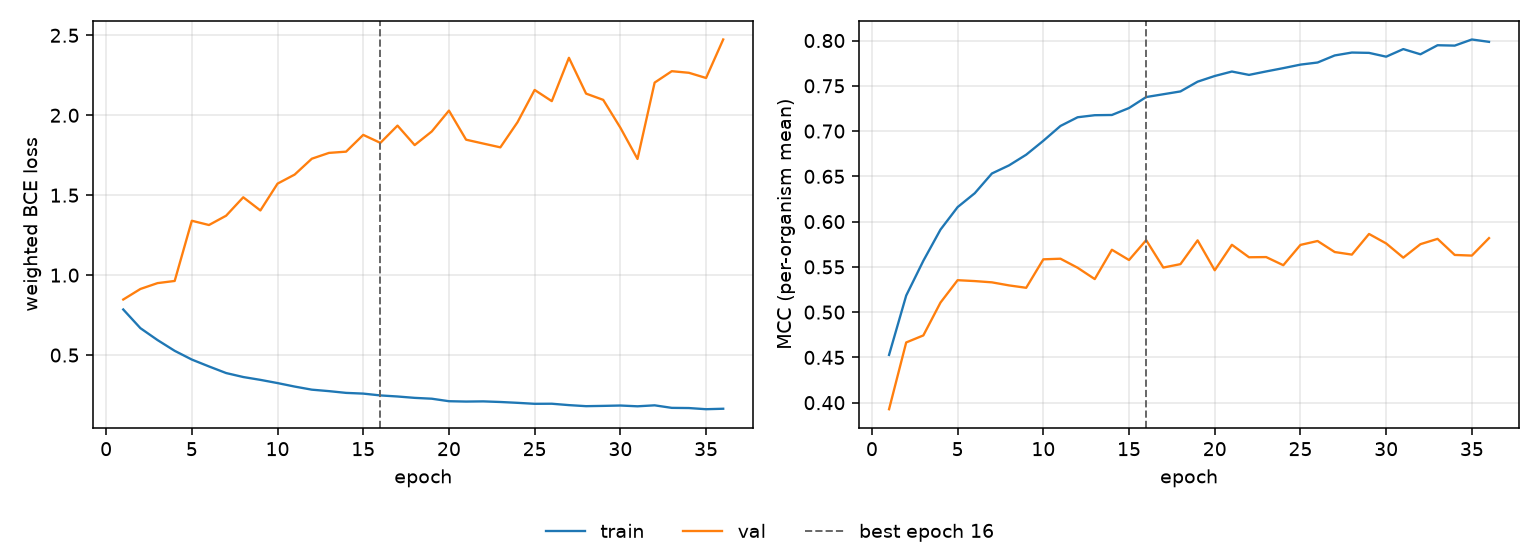

Values plotted in this chart, from the file beside it:
epoch, tr_loss, vl_loss, tr_mcc, vl_mcc, is_best
1, 0.7851, 0.8474, 0.4528, 0.3928, False
2, 0.6683, 0.9134, 0.5183, 0.4665, False
3, 0.5937, 0.95, 0.5567, 0.4743, False
4, 0.5265, 0.9636, 0.5912, 0.5106, False
5, 0.4719, 1.34, 0.616, 0.5353, False
6, 0.4289, 1.313, 0.6314, 0.5343, False
7, 0.3876, 1.372, 0.6532, 0.5329, False
8, 0.3626, 1.487, 0.6621, 0.5295, False
9, 0.3448, 1.404, 0.6739, 0.5269, False
10, 0.3248, 1.572, 0.6893, 0.5583, False
11, 0.3029, 1.629, 0.7057, 0.559, False
12, 0.2836, 1.728, 0.7153, 0.549, False
13, 0.2744, 1.764, 0.7175, 0.5365, False
14, 0.2634, 1.772, 0.7178, 0.5689, False
15, 0.2589, 1.877, 0.7255, 0.5576, False
16, 0.2476, 1.827, 0.7376, 0.5795, True
17, 0.2409, 1.935, 0.7407, 0.5493, False
18, 0.2323, 1.813, 0.7438, 0.553, False
19, 0.227, 1.899, 0.7546, 0.5793, False
20, 0.2114, 2.029, 0.7608, 0.5463, False
21, 0.2091, 1.847, 0.7658, 0.5744, False
22, 0.2103, 1.823, 0.7621, 0.5606, False
23, 0.2065, 1.799, 0.7659, 0.5608, False
24, 0.2012, 1.956, 0.7695, 0.5518, False
25, 0.1951, 2.158, 0.7734, 0.5743, False
26, 0.1956, 2.088, 0.7757, 0.5786, False
27, 0.1869, 2.359, 0.7836, 0.5664, False
28, 0.1803, 2.135, 0.7867, 0.5636, False
29, 0.1821, 2.096, 0.7864, 0.5864, False
30, 0.1844, 1.922, 0.7822, 0.5759, False
31, 0.1795, 1.727, 0.7906, 0.5602, False
32, 0.1856, 2.204, 0.7848, 0.5751, False
33, 0.1697, 2.276, 0.7948, 0.5809, False
34, 0.1686, 2.266, 0.7944, 0.5632, False
35, 0.1613, 2.233, 0.8012, 0.5625, False
36, 0.1643, 2.474, 0.7986, 0.5818, False
